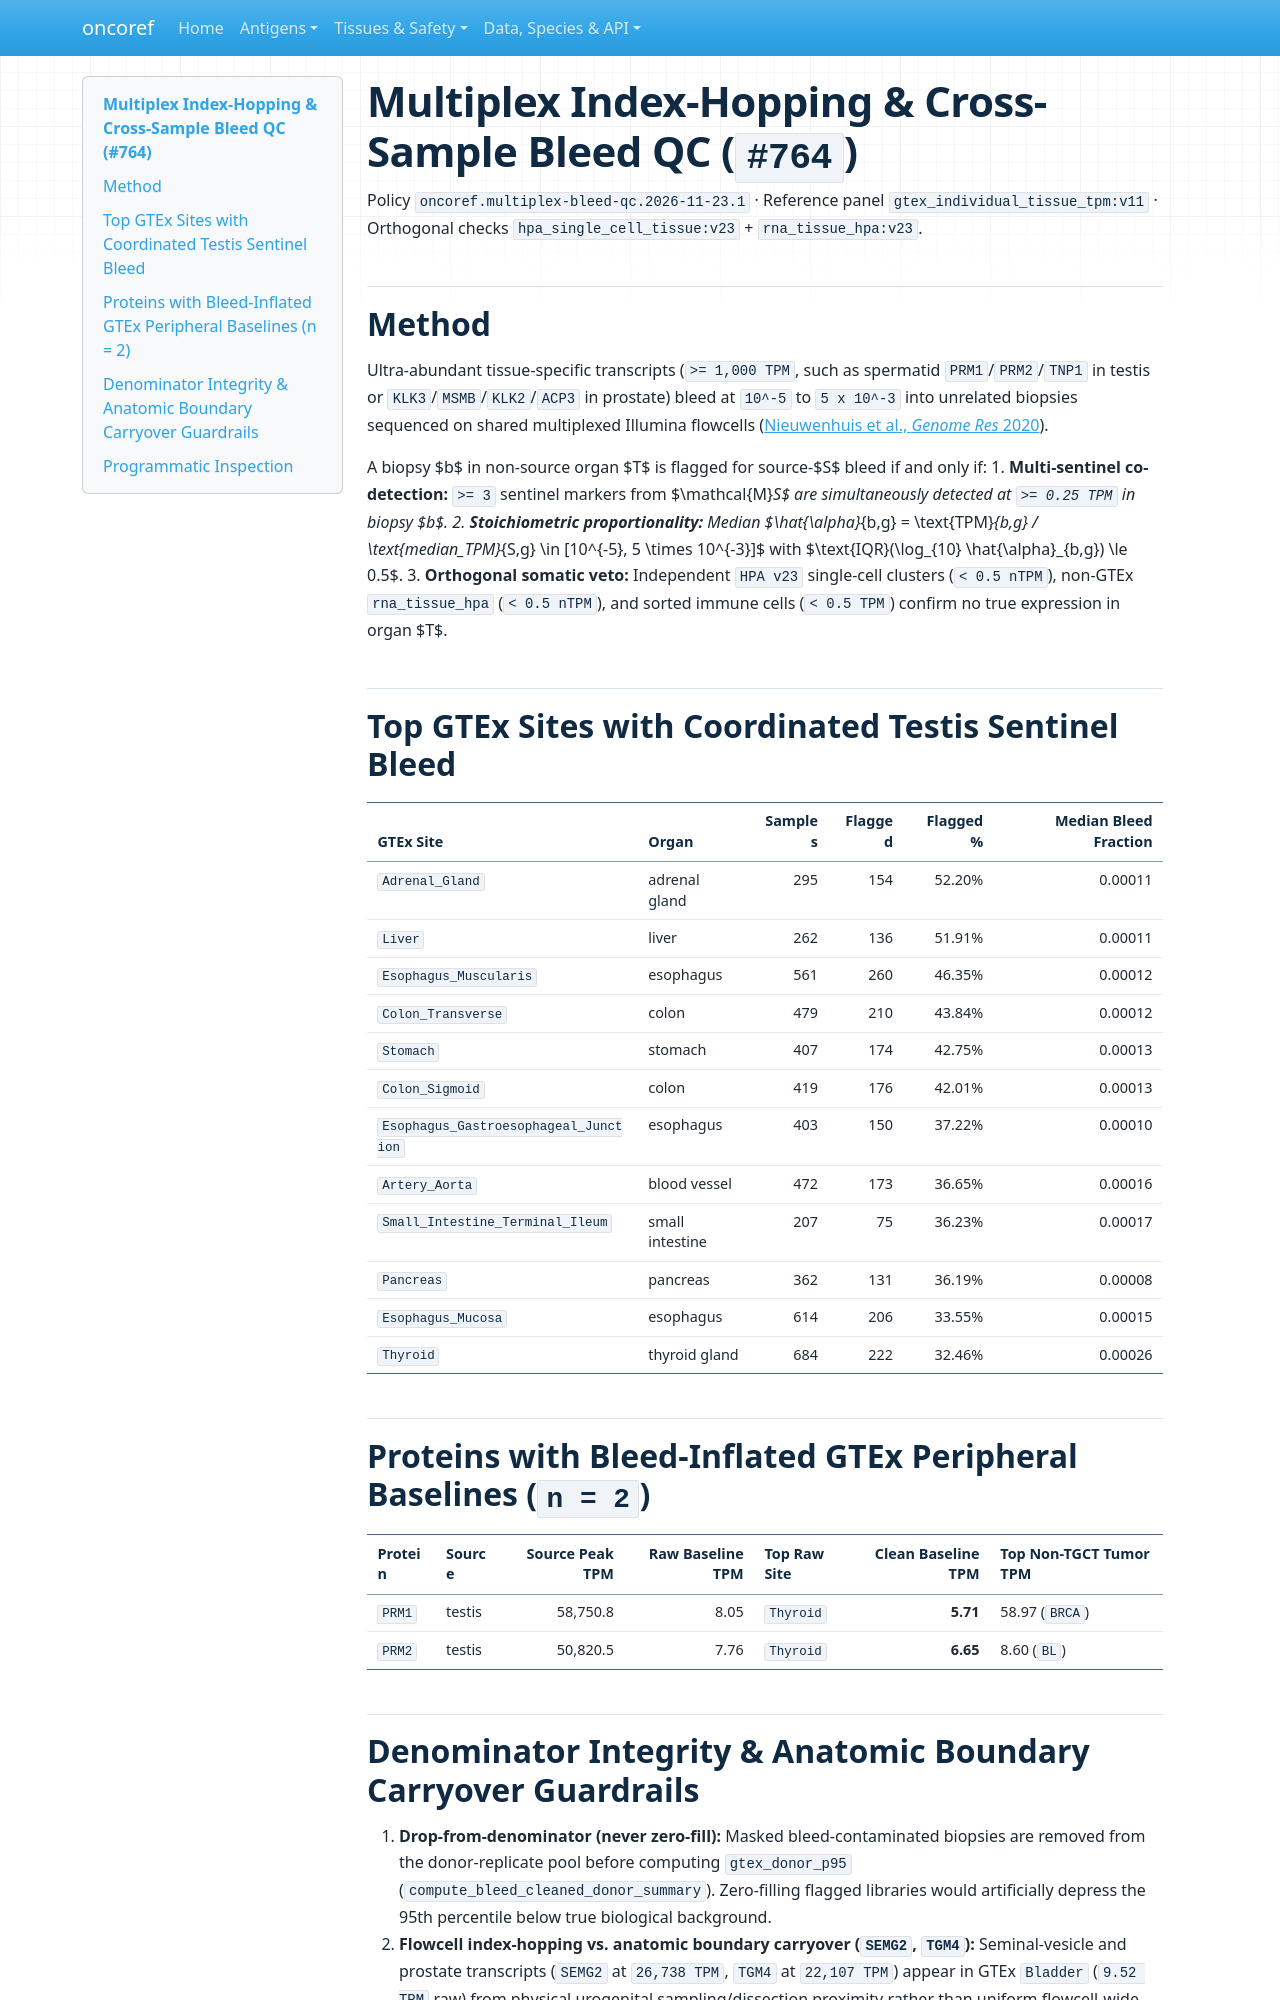

repository: pirl-unc/oncoref · page: audits/multiplex-bleed-qc-20261123/index.html · generator: mkdocs

# Multiplex Index-Hopping & Cross-Sample Bleed QC (`#764`)

Policy `oncoref.multiplex-bleed-qc.2026-11-23.1` · Reference panel `gtex_individual_tissue_tpm:v11` · Orthogonal checks `hpa_single_cell_tissue:v23` + `rna_tissue_hpa:v23`.

## Method

Ultra-abundant tissue-specific transcripts (`>= 1,000 TPM`, such as spermatid `PRM1`/`PRM2`/`TNP1` in testis or `KLK3`/`MSMB`/`KLK2`/`ACP3` in prostate) bleed at `10^-5` to `5 x 10^-3` into unrelated biopsies sequenced on shared multiplexed Illumina flowcells ([Nieuwenhuis et al., *Genome Res* 2020](https://doi.org/10.1101/gr.255380.119)).

A biopsy $b$ in non-source organ $T$ is flagged for source-$S$ bleed if and only if:
1. **Multi-sentinel co-detection:** `>= 3` sentinel markers from $\mathcal{M}_S$ are simultaneously detected at `>= 0.25 TPM` in biopsy $b$.
2. **Stoichiometric proportionality:** Median $\hat{\alpha}_{b,g} = \text{TPM}_{b,g} / \text{median\_TPM}_{S,g} \in [10^{-5}, 5 \times 10^{-3}]$ with $\text{IQR}(\log_{10} \hat{\alpha}_{b,g}) \le 0.5$.
3. **Orthogonal somatic veto:** Independent `HPA v23` single-cell clusters (`< 0.5 nTPM`), non-GTEx `rna_tissue_hpa` (`< 0.5 nTPM`), and sorted immune cells (`< 0.5 TPM`) confirm no true expression in organ $T$.

## Top GTEx Sites with Coordinated Testis Sentinel Bleed

| GTEx Site | Organ | Samples | Flagged | Flagged % | Median Bleed Fraction |
|---|---|---:|---:|---:|---:|
| `Adrenal_Gland` | adrenal gland | 295 | 154 | 52.20% | 0.00011 |
| `Liver` | liver | 262 | 136 | 51.91% | 0.00011 |
| `Esophagus_Muscularis` | esophagus | 561 | 260 | 46.35% | 0.00012 |
| `Colon_Transverse` | colon | 479 | 210 | 43.84% | 0.00012 |
| `Stomach` | stomach | 407 | 174 | 42.75% | 0.00013 |
| `Colon_Sigmoid` | colon | 419 | 176 | 42.01% | 0.00013 |
| `Esophagus_Gastroesophageal_Junction` | esophagus | 403 | 150 | 37.22% | 0.00010 |
| `Artery_Aorta` | blood vessel | 472 | 173 | 36.65% | 0.00016 |
| `Small_Intestine_Terminal_Ileum` | small intestine | 207 | 75 | 36.23% | 0.00017 |
| `Pancreas` | pancreas | 362 | 131 | 36.19% | 0.00008 |
| `Esophagus_Mucosa` | esophagus | 614 | 206 | 33.55% | 0.00015 |
| `Thyroid` | thyroid gland | 684 | 222 | 32.46% | 0.00026 |

## Proteins with Bleed-Inflated GTEx Peripheral Baselines (`n = 2`)

| Protein | Source | Source Peak TPM | Raw Baseline TPM | Top Raw Site | Clean Baseline TPM | Top Non-TGCT Tumor TPM |
|---|---|---:|---:|---|---:|---|
| `PRM1` | testis | 58,750.8 | 8.05 | `Thyroid` | **5.71** | 58.97 (`BRCA`) |
| `PRM2` | testis | 50,820.5 | 7.76 | `Thyroid` | **6.65** | 8.60 (`BL`) |
